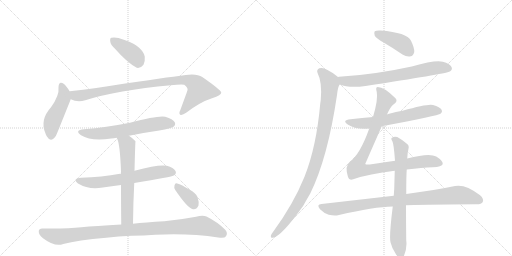
t = 0.00 s
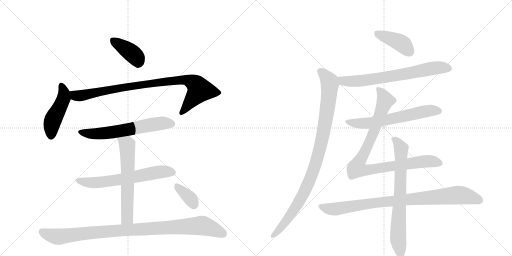
t = 2.42 s
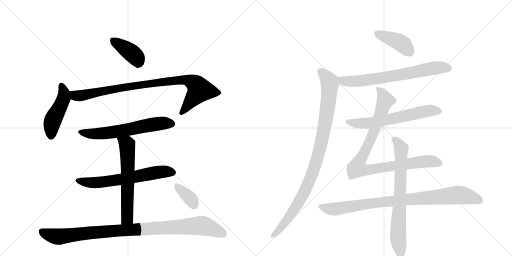
t = 4.85 s
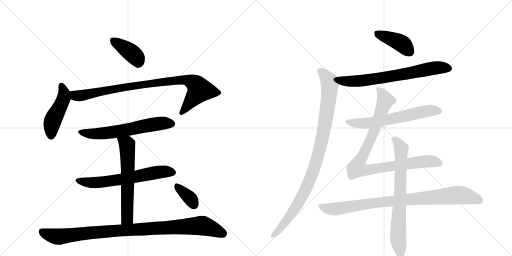
t = 7.27 s
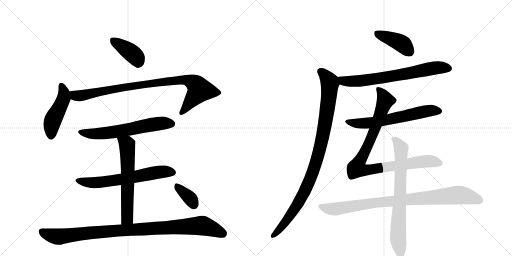
t = 9.70 s
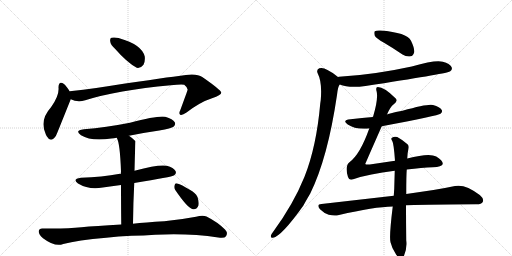
t = 12.12 s

The animated SVG that drew these frames (rendered in a browser with its animation timeline set to each time). Animation: 15 CSS @keyframes rules; one cycle of 12.12 s.

<svg version="1.1" viewBox="0 0 2048 1024" xmlns="http://www.w3.org/2000/svg">
  <g stroke="lightgray" stroke-dasharray="1,1" stroke-width="1" transform="scale(4, 4)">
    <line x1="0" y1="0" x2="256" y2="256"></line>
    <line x1="256" y1="0" x2="0" y2="256"></line>
    <line x1="128" y1="0" x2="128" y2="256"></line>
    <line x1="0" y1="128" x2="256" y2="128"></line>
    <line x1="256" y1="0" x2="512" y2="256"></line>
    <line x1="512" y1="0" x2="256" y2="256"></line>
    <line x1="384" y1="0" x2="384" y2="256"></line>
    <line x1="256" y1="128" x2="512" y2="128"></line>
  </g>
<g transform="scale(1, -1) translate(0, -850)">
   <style type="text/css">
    @keyframes keyframes0 {
      from {
       stroke: black;
       stroke-dashoffset: 392;
       stroke-width: 128;
       }
       56% {
       animation-timing-function: step-end;
       stroke: black;
       stroke-dashoffset: 0;
       stroke-width: 128;
       }
       to {
       stroke: black;
       stroke-width: 1024;
       }
       }
       #make-me-a-hanzi-animation-0 {
         animation: keyframes0 0.569010s both;
         animation-delay: 0.000000s;
         animation-timing-function: linear;
       }
    @keyframes keyframes1 {
      from {
       stroke: black;
       stroke-dashoffset: 467;
       stroke-width: 128;
       }
       60% {
       animation-timing-function: step-end;
       stroke: black;
       stroke-dashoffset: 0;
       stroke-width: 128;
       }
       to {
       stroke: black;
       stroke-width: 1024;
       }
       }
       #make-me-a-hanzi-animation-1 {
         animation: keyframes1 0.630046s both;
         animation-delay: 0.569010s;
         animation-timing-function: linear;
       }
    @keyframes keyframes2 {
      from {
       stroke: black;
       stroke-dashoffset: 916;
       stroke-width: 128;
       }
       75% {
       animation-timing-function: step-end;
       stroke: black;
       stroke-dashoffset: 0;
       stroke-width: 128;
       }
       to {
       stroke: black;
       stroke-width: 1024;
       }
       }
       #make-me-a-hanzi-animation-2 {
         animation: keyframes2 0.995443s both;
         animation-delay: 1.199056s;
         animation-timing-function: linear;
       }
    @keyframes keyframes3 {
      from {
       stroke: black;
       stroke-dashoffset: 621;
       stroke-width: 128;
       }
       67% {
       animation-timing-function: step-end;
       stroke: black;
       stroke-dashoffset: 0;
       stroke-width: 128;
       }
       to {
       stroke: black;
       stroke-width: 1024;
       }
       }
       #make-me-a-hanzi-animation-3 {
         animation: keyframes3 0.755371s both;
         animation-delay: 2.194499s;
         animation-timing-function: linear;
       }
    @keyframes keyframes4 {
      from {
       stroke: black;
       stroke-dashoffset: 636;
       stroke-width: 128;
       }
       67% {
       animation-timing-function: step-end;
       stroke: black;
       stroke-dashoffset: 0;
       stroke-width: 128;
       }
       to {
       stroke: black;
       stroke-width: 1024;
       }
       }
       #make-me-a-hanzi-animation-4 {
         animation: keyframes4 0.767578s both;
         animation-delay: 2.949870s;
         animation-timing-function: linear;
       }
    @keyframes keyframes5 {
      from {
       stroke: black;
       stroke-dashoffset: 617;
       stroke-width: 128;
       }
       67% {
       animation-timing-function: step-end;
       stroke: black;
       stroke-dashoffset: 0;
       stroke-width: 128;
       }
       to {
       stroke: black;
       stroke-width: 1024;
       }
       }
       #make-me-a-hanzi-animation-5 {
         animation: keyframes5 0.752116s both;
         animation-delay: 3.717448s;
         animation-timing-function: linear;
       }
    @keyframes keyframes6 {
      from {
       stroke: black;
       stroke-dashoffset: 993;
       stroke-width: 128;
       }
       76% {
       animation-timing-function: step-end;
       stroke: black;
       stroke-dashoffset: 0;
       stroke-width: 128;
       }
       to {
       stroke: black;
       stroke-width: 1024;
       }
       }
       #make-me-a-hanzi-animation-6 {
         animation: keyframes6 1.058105s both;
         animation-delay: 4.469564s;
         animation-timing-function: linear;
       }
    @keyframes keyframes7 {
      from {
       stroke: black;
       stroke-dashoffset: 353;
       stroke-width: 128;
       }
       53% {
       animation-timing-function: step-end;
       stroke: black;
       stroke-dashoffset: 0;
       stroke-width: 128;
       }
       to {
       stroke: black;
       stroke-width: 1024;
       }
       }
       #make-me-a-hanzi-animation-7 {
         animation: keyframes7 0.537272s both;
         animation-delay: 5.527669s;
         animation-timing-function: linear;
       }
    @keyframes keyframes8 {
      from {
       stroke: black;
       stroke-dashoffset: 412;
       stroke-width: 128;
       }
       57% {
       animation-timing-function: step-end;
       stroke: black;
       stroke-dashoffset: 0;
       stroke-width: 128;
       }
       to {
       stroke: black;
       stroke-width: 1024;
       }
       }
       #make-me-a-hanzi-animation-8 {
         animation: keyframes8 0.585286s both;
         animation-delay: 6.064941s;
         animation-timing-function: linear;
       }
    @keyframes keyframes9 {
      from {
       stroke: black;
       stroke-dashoffset: 702;
       stroke-width: 128;
       }
       70% {
       animation-timing-function: step-end;
       stroke: black;
       stroke-dashoffset: 0;
       stroke-width: 128;
       }
       to {
       stroke: black;
       stroke-width: 1024;
       }
       }
       #make-me-a-hanzi-animation-9 {
         animation: keyframes9 0.821289s both;
         animation-delay: 6.650228s;
         animation-timing-function: linear;
       }
    @keyframes keyframes10 {
      from {
       stroke: black;
       stroke-dashoffset: 981;
       stroke-width: 128;
       }
       76% {
       animation-timing-function: step-end;
       stroke: black;
       stroke-dashoffset: 0;
       stroke-width: 128;
       }
       to {
       stroke: black;
       stroke-width: 1024;
       }
       }
       #make-me-a-hanzi-animation-10 {
         animation: keyframes10 1.048340s both;
         animation-delay: 7.471517s;
         animation-timing-function: linear;
       }
    @keyframes keyframes11 {
      from {
       stroke: black;
       stroke-dashoffset: 624;
       stroke-width: 128;
       }
       67% {
       animation-timing-function: step-end;
       stroke: black;
       stroke-dashoffset: 0;
       stroke-width: 128;
       }
       to {
       stroke: black;
       stroke-width: 1024;
       }
       }
       #make-me-a-hanzi-animation-11 {
         animation: keyframes11 0.757812s both;
         animation-delay: 8.519857s;
         animation-timing-function: linear;
       }
    @keyframes keyframes12 {
      from {
       stroke: black;
       stroke-dashoffset: 940;
       stroke-width: 128;
       }
       75% {
       animation-timing-function: step-end;
       stroke: black;
       stroke-dashoffset: 0;
       stroke-width: 128;
       }
       to {
       stroke: black;
       stroke-width: 1024;
       }
       }
       #make-me-a-hanzi-animation-12 {
         animation: keyframes12 1.014974s both;
         animation-delay: 9.277669s;
         animation-timing-function: linear;
       }
    @keyframes keyframes13 {
      from {
       stroke: black;
       stroke-dashoffset: 898;
       stroke-width: 128;
       }
       75% {
       animation-timing-function: step-end;
       stroke: black;
       stroke-dashoffset: 0;
       stroke-width: 128;
       }
       to {
       stroke: black;
       stroke-width: 1024;
       }
       }
       #make-me-a-hanzi-animation-13 {
         animation: keyframes13 0.980794s both;
         animation-delay: 10.292643s;
         animation-timing-function: linear;
       }
    @keyframes keyframes14 {
      from {
       stroke: black;
       stroke-dashoffset: 732;
       stroke-width: 128;
       }
       70% {
       animation-timing-function: step-end;
       stroke: black;
       stroke-dashoffset: 0;
       stroke-width: 128;
       }
       to {
       stroke: black;
       stroke-width: 1024;
       }
       }
       #make-me-a-hanzi-animation-14 {
         animation: keyframes14 0.845703s both;
         animation-delay: 11.273438s;
         animation-timing-function: linear;
       }
</style>
<path d="M 460 655 Q 508 600 547 579 Q 563 576 574 591 Q 581 604 579 624 Q 567 672 477 697 Q 476 698 475 698 Q 456 702 446 699 Q 439 698 441 684 Q 442 671 460 655 Z" fill="lightgray"></path> 
<path d="M 279 484 Q 266 506 256 514 Q 235 529 234 501 Q 238 468 204 421 Q 158 370 182 316 Q 183 312 187 305 Q 203 277 224 307 Q 227 313 281 448 Q 282 451 283 453 C 289 468 289 468 279 484 Z" fill="lightgray"></path> 
<path d="M 283 453 Q 310 440 341 449 Q 468 489 683 509 Q 723 513 737 511 Q 753 498 750 489 Q 750 488 721 409 Q 714 396 721 391 Q 728 387 746 400 Q 801 442 848 457 Q 887 470 885 480 Q 884 490 809 542 Q 785 560 715 546 Q 639 537 385 498 Q 333 491 279 485 Q 278 485 279 484 C 249 479 254 462 283 453 Z" fill="lightgray"></path> 
<path d="M 516 307 Q 574 319 637 328 Q 686 337 694 343 Q 704 352 699 361 Q 692 374 661 383 Q 633 389 520 359 Q 423 340 336 333 Q 296 329 324 309 Q 364 284 445 296 Q 455 297 467 299 L 516 307 Z" fill="lightgray"></path> 
<path d="M 537 118 Q 687 142 697 149 Q 707 156 702 166 Q 695 179 667 187 Q 637 194 538 167 L 484 155 Q 481 156 480 155 Q 407 142 324 139 Q 287 135 312 116 Q 357 89 411 100 Q 447 106 484 110 L 537 118 Z" fill="lightgray"></path> 
<path d="M 532 -45 Q 533 43 537 118 L 538 167 Q 541 284 542 284 Q 541 287 540 287 Q 528 299 516 307 C 492 325 456 327 467 299 Q 480 278 484 164 Q 483 161 484 155 L 484 110 Q 484 47 485 -48 C 485 -78 532 -75 532 -45 Z" fill="lightgray"></path> 
<path d="M 485 -48 Q 380 -54 326 -59 Q 263 -66 171 -64 Q 156 -63 155 -75 Q 154 -88 172 -103 Q 220 -139 253 -126 Q 310 -111 425 -101 Q 473 -95 526 -93 Q 575 -92 621 -89 Q 756 -82 873 -100 Q 898 -104 904 -95 Q 913 -82 900 -68 Q 870 -38 826 -16 Q 811 -9 784 -17 Q 721 -29 657 -35 Q 581 -39 532 -45 L 485 -48 Z" fill="lightgray"></path> 
<path d="M 701 90 Q 752 15 772 13 Q 785 10 794 28 Q 797 41 790 62 Q 781 80 759 91 Q 725 112 709 116 Q 700 119 698 108 Q 695 99 701 90 Z" fill="lightgray"></path> 
<path d="M 1536 679 Q 1572 658 1610 632 Q 1626 622 1643 625 Q 1653 626 1657 642 Q 1658 658 1644 687 Q 1628 720 1522 728 Q 1506 729 1499 725 Q 1495 721 1499 707 Q 1505 697 1536 679 Z" fill="lightgray"></path> 
<path d="M 1359 512 Q 1395 497 1462 506 Q 1777 554 1797 563 Q 1798 564 1801 565 Q 1811 572 1806 582 Q 1800 595 1771 603 Q 1743 612 1647 584 Q 1491 550 1356 543 Q 1353 543 1352 542 C 1322 539 1331 521 1359 512 Z" fill="lightgray"></path> 
<path d="M 1352 542 Q 1336 557 1310 570 Q 1291 582 1277 577 Q 1264 570 1271 556 Q 1289 522 1283 450 Q 1282 444 1281 436 Q 1266 264 1218 143 Q 1173 32 1092 -78 Q 1086 -85 1084 -91 Q 1081 -103 1092 -101 Q 1126 -95 1213 27 Q 1226 51 1241 76 Q 1311 218 1348 470 Q 1352 506 1359 512 C 1366 531 1366 531 1352 542 Z" fill="lightgray"></path> 
<path d="M 1527 345 Q 1755 388 1762 395 Q 1771 402 1767 410 Q 1760 422 1732 430 Q 1713 436 1610 407 Q 1550 395 1548 392 L 1492 382 Q 1449 378 1402 373 Q 1366 369 1391 352 Q 1421 331 1477 336 L 1527 345 Z" fill="lightgray"></path> 
<path d="M 1627 172 Q 1688 179 1731 181 Q 1768 182 1771 194 Q 1772 207 1745 224 Q 1718 240 1629 216 L 1580 207 L 1479 192 Q 1463 191 1461 194 Q 1461 195 1527 345 L 1548 392 Q 1561 423 1575 433 Q 1593 446 1582 457 Q 1537 502 1511 502 Q 1501 502 1507 482 Q 1513 452 1492 382 L 1477 336 Q 1441 234 1399 202 Q 1378 187 1392 142 Q 1396 127 1413 133 Q 1476 155 1579 167 L 1627 172 Z" fill="lightgray"></path> 
<path d="M 1575 67 L 1286 34 Q 1264 33 1280 13 Q 1296 -3 1315 -9 Q 1339 -15 1356 -10 Q 1497 23 1571 24 L 1624 29 Q 1666 32 1903 33 Q 1925 32 1931 42 Q 1937 55 1919 70 Q 1861 115 1820 106 Q 1745 91 1625 74 L 1575 67 Z" fill="lightgray"></path> 
<path d="M 1629 216 Q 1630 241 1634 255 Q 1637 267 1630 273 Q 1608 292 1589 302 Q 1577 306 1568 299 Q 1562 296 1569 286 Q 1575 277 1580 207 L 1579 167 Q 1578 136 1577 96 L 1575 67 L 1571 24 Q 1556 -97 1562 -119 Q 1568 -143 1581 -162 Q 1591 -180 1600 -184 Q 1610 -185 1616 -173 Q 1629 -142 1625 -112 Q 1624 -39 1624 29 L 1625 74 Q 1625 150 1627 172 L 1629 216 Z" fill="lightgray"></path> 
      <clipPath id="make-me-a-hanzi-clip-0">
      <path d="M 460 655 Q 508 600 547 579 Q 563 576 574 591 Q 581 604 579 624 Q 567 672 477 697 Q 476 698 475 698 Q 456 702 446 699 Q 439 698 441 684 Q 442 671 460 655 Z" fill="lightgray"></path>
      </clipPath>
      <path clip-path="url(#make-me-a-hanzi-clip-0)" d="M 453 688 L 531 634 L 547 617 L 552 600 " fill="none" id="make-me-a-hanzi-animation-0" stroke-dasharray="264 528" stroke-linecap="round"></path>

      <clipPath id="make-me-a-hanzi-clip-1">
      <path d="M 279 484 Q 266 506 256 514 Q 235 529 234 501 Q 238 468 204 421 Q 158 370 182 316 Q 183 312 187 305 Q 203 277 224 307 Q 227 313 281 448 Q 282 451 283 453 C 289 468 289 468 279 484 Z" fill="lightgray"></path>
      </clipPath>
      <path clip-path="url(#make-me-a-hanzi-clip-1)" d="M 245 507 L 256 479 L 255 458 L 212 371 L 204 309 " fill="none" id="make-me-a-hanzi-animation-1" stroke-dasharray="339 678" stroke-linecap="round"></path>

      <clipPath id="make-me-a-hanzi-clip-2">
      <path d="M 283 453 Q 310 440 341 449 Q 468 489 683 509 Q 723 513 737 511 Q 753 498 750 489 Q 750 488 721 409 Q 714 396 721 391 Q 728 387 746 400 Q 801 442 848 457 Q 887 470 885 480 Q 884 490 809 542 Q 785 560 715 546 Q 639 537 385 498 Q 333 491 279 485 Q 278 485 279 484 C 249 479 254 462 283 453 Z" fill="lightgray"></path>
      </clipPath>
      <path clip-path="url(#make-me-a-hanzi-clip-2)" d="M 287 485 L 288 477 L 301 468 L 329 468 L 467 497 L 729 532 L 749 530 L 786 511 L 798 488 L 726 398 " fill="none" id="make-me-a-hanzi-animation-2" stroke-dasharray="788 1576" stroke-linecap="round"></path>

      <clipPath id="make-me-a-hanzi-clip-3">
      <path d="M 516 307 Q 574 319 637 328 Q 686 337 694 343 Q 704 352 699 361 Q 692 374 661 383 Q 633 389 520 359 Q 423 340 336 333 Q 296 329 324 309 Q 364 284 445 296 Q 455 297 467 299 L 516 307 Z" fill="lightgray"></path>
      </clipPath>
      <path clip-path="url(#make-me-a-hanzi-clip-3)" d="M 327 323 L 358 315 L 415 316 L 600 351 L 654 358 L 687 355 " fill="none" id="make-me-a-hanzi-animation-3" stroke-dasharray="493 986" stroke-linecap="round"></path>

      <clipPath id="make-me-a-hanzi-clip-4">
      <path d="M 537 118 Q 687 142 697 149 Q 707 156 702 166 Q 695 179 667 187 Q 637 194 538 167 L 484 155 Q 481 156 480 155 Q 407 142 324 139 Q 287 135 312 116 Q 357 89 411 100 Q 447 106 484 110 L 537 118 Z" fill="lightgray"></path>
      </clipPath>
      <path clip-path="url(#make-me-a-hanzi-clip-4)" d="M 316 129 L 375 119 L 546 142 L 646 163 L 691 160 " fill="none" id="make-me-a-hanzi-animation-4" stroke-dasharray="508 1016" stroke-linecap="round"></path>

      <clipPath id="make-me-a-hanzi-clip-5">
      <path d="M 532 -45 Q 533 43 537 118 L 538 167 Q 541 284 542 284 Q 541 287 540 287 Q 528 299 516 307 C 492 325 456 327 467 299 Q 480 278 484 164 Q 483 161 484 155 L 484 110 Q 484 47 485 -48 C 485 -78 532 -75 532 -45 Z" fill="lightgray"></path>
      </clipPath>
      <path clip-path="url(#make-me-a-hanzi-clip-5)" d="M 473 298 L 508 272 L 510 247 L 508 -21 L 492 -39 " fill="none" id="make-me-a-hanzi-animation-5" stroke-dasharray="489 978" stroke-linecap="round"></path>

      <clipPath id="make-me-a-hanzi-clip-6">
      <path d="M 485 -48 Q 380 -54 326 -59 Q 263 -66 171 -64 Q 156 -63 155 -75 Q 154 -88 172 -103 Q 220 -139 253 -126 Q 310 -111 425 -101 Q 473 -95 526 -93 Q 575 -92 621 -89 Q 756 -82 873 -100 Q 898 -104 904 -95 Q 913 -82 900 -68 Q 870 -38 826 -16 Q 811 -9 784 -17 Q 721 -29 657 -35 Q 581 -39 532 -45 L 485 -48 Z" fill="lightgray"></path>
      </clipPath>
      <path clip-path="url(#make-me-a-hanzi-clip-6)" d="M 167 -76 L 193 -89 L 239 -97 L 437 -74 L 801 -52 L 892 -85 " fill="none" id="make-me-a-hanzi-animation-6" stroke-dasharray="865 1730" stroke-linecap="round"></path>

      <clipPath id="make-me-a-hanzi-clip-7">
      <path d="M 701 90 Q 752 15 772 13 Q 785 10 794 28 Q 797 41 790 62 Q 781 80 759 91 Q 725 112 709 116 Q 700 119 698 108 Q 695 99 701 90 Z" fill="lightgray"></path>
      </clipPath>
      <path clip-path="url(#make-me-a-hanzi-clip-7)" d="M 710 103 L 759 58 L 775 32 " fill="none" id="make-me-a-hanzi-animation-7" stroke-dasharray="225 450" stroke-linecap="round"></path>

      <clipPath id="make-me-a-hanzi-clip-8">
      <path d="M 1536 679 Q 1572 658 1610 632 Q 1626 622 1643 625 Q 1653 626 1657 642 Q 1658 658 1644 687 Q 1628 720 1522 728 Q 1506 729 1499 725 Q 1495 721 1499 707 Q 1505 697 1536 679 Z" fill="lightgray"></path>
      </clipPath>
      <path clip-path="url(#make-me-a-hanzi-clip-8)" d="M 1506 719 L 1604 678 L 1639 643 " fill="none" id="make-me-a-hanzi-animation-8" stroke-dasharray="284 568" stroke-linecap="round"></path>

      <clipPath id="make-me-a-hanzi-clip-9">
      <path d="M 1359 512 Q 1395 497 1462 506 Q 1777 554 1797 563 Q 1798 564 1801 565 Q 1811 572 1806 582 Q 1800 595 1771 603 Q 1743 612 1647 584 Q 1491 550 1356 543 Q 1353 543 1352 542 C 1322 539 1331 521 1359 512 Z" fill="lightgray"></path>
      </clipPath>
      <path clip-path="url(#make-me-a-hanzi-clip-9)" d="M 1356 535 L 1374 526 L 1433 525 L 1575 545 L 1748 579 L 1795 576 " fill="none" id="make-me-a-hanzi-animation-9" stroke-dasharray="574 1148" stroke-linecap="round"></path>

      <clipPath id="make-me-a-hanzi-clip-10">
      <path d="M 1352 542 Q 1336 557 1310 570 Q 1291 582 1277 577 Q 1264 570 1271 556 Q 1289 522 1283 450 Q 1282 444 1281 436 Q 1266 264 1218 143 Q 1173 32 1092 -78 Q 1086 -85 1084 -91 Q 1081 -103 1092 -101 Q 1126 -95 1213 27 Q 1226 51 1241 76 Q 1311 218 1348 470 Q 1352 506 1359 512 C 1366 531 1366 531 1352 542 Z" fill="lightgray"></path>
      </clipPath>
      <path clip-path="url(#make-me-a-hanzi-clip-10)" d="M 1282 564 L 1312 533 L 1319 522 L 1319 506 L 1288 291 L 1265 202 L 1222 92 L 1177 10 L 1124 -61 L 1093 -92 " fill="none" id="make-me-a-hanzi-animation-10" stroke-dasharray="853 1706" stroke-linecap="round"></path>

      <clipPath id="make-me-a-hanzi-clip-11">
      <path d="M 1527 345 Q 1755 388 1762 395 Q 1771 402 1767 410 Q 1760 422 1732 430 Q 1713 436 1610 407 Q 1550 395 1548 392 L 1492 382 Q 1449 378 1402 373 Q 1366 369 1391 352 Q 1421 331 1477 336 L 1527 345 Z" fill="lightgray"></path>
      </clipPath>
      <path clip-path="url(#make-me-a-hanzi-clip-11)" d="M 1393 364 L 1438 356 L 1479 358 L 1722 408 L 1755 406 " fill="none" id="make-me-a-hanzi-animation-11" stroke-dasharray="496 992" stroke-linecap="round"></path>

      <clipPath id="make-me-a-hanzi-clip-12">
      <path d="M 1627 172 Q 1688 179 1731 181 Q 1768 182 1771 194 Q 1772 207 1745 224 Q 1718 240 1629 216 L 1580 207 L 1479 192 Q 1463 191 1461 194 Q 1461 195 1527 345 L 1548 392 Q 1561 423 1575 433 Q 1593 446 1582 457 Q 1537 502 1511 502 Q 1501 502 1507 482 Q 1513 452 1492 382 L 1477 336 Q 1441 234 1399 202 Q 1378 187 1392 142 Q 1396 127 1413 133 Q 1476 155 1579 167 L 1627 172 Z" fill="lightgray"></path>
      </clipPath>
      <path clip-path="url(#make-me-a-hanzi-clip-12)" d="M 1514 492 L 1541 448 L 1484 292 L 1427 177 L 1451 170 L 1482 171 L 1710 205 L 1761 196 " fill="none" id="make-me-a-hanzi-animation-12" stroke-dasharray="812 1624" stroke-linecap="round"></path>

      <clipPath id="make-me-a-hanzi-clip-13">
      <path d="M 1575 67 L 1286 34 Q 1264 33 1280 13 Q 1296 -3 1315 -9 Q 1339 -15 1356 -10 Q 1497 23 1571 24 L 1624 29 Q 1666 32 1903 33 Q 1925 32 1931 42 Q 1937 55 1919 70 Q 1861 115 1820 106 Q 1745 91 1625 74 L 1575 67 Z" fill="lightgray"></path>
      </clipPath>
      <path clip-path="url(#make-me-a-hanzi-clip-13)" d="M 1283 23 L 1317 14 L 1346 14 L 1524 42 L 1830 70 L 1918 49 " fill="none" id="make-me-a-hanzi-animation-13" stroke-dasharray="770 1540" stroke-linecap="round"></path>

      <clipPath id="make-me-a-hanzi-clip-14">
      <path d="M 1629 216 Q 1630 241 1634 255 Q 1637 267 1630 273 Q 1608 292 1589 302 Q 1577 306 1568 299 Q 1562 296 1569 286 Q 1575 277 1580 207 L 1579 167 Q 1578 136 1577 96 L 1575 67 L 1571 24 Q 1556 -97 1562 -119 Q 1568 -143 1581 -162 Q 1591 -180 1600 -184 Q 1610 -185 1616 -173 Q 1629 -142 1625 -112 Q 1624 -39 1624 29 L 1625 74 Q 1625 150 1627 172 L 1629 216 Z" fill="lightgray"></path>
      </clipPath>
      <path clip-path="url(#make-me-a-hanzi-clip-14)" d="M 1576 293 L 1605 256 L 1592 -99 L 1602 -172 " fill="none" id="make-me-a-hanzi-animation-14" stroke-dasharray="604 1208" stroke-linecap="round"></path>

</g>
</svg>
